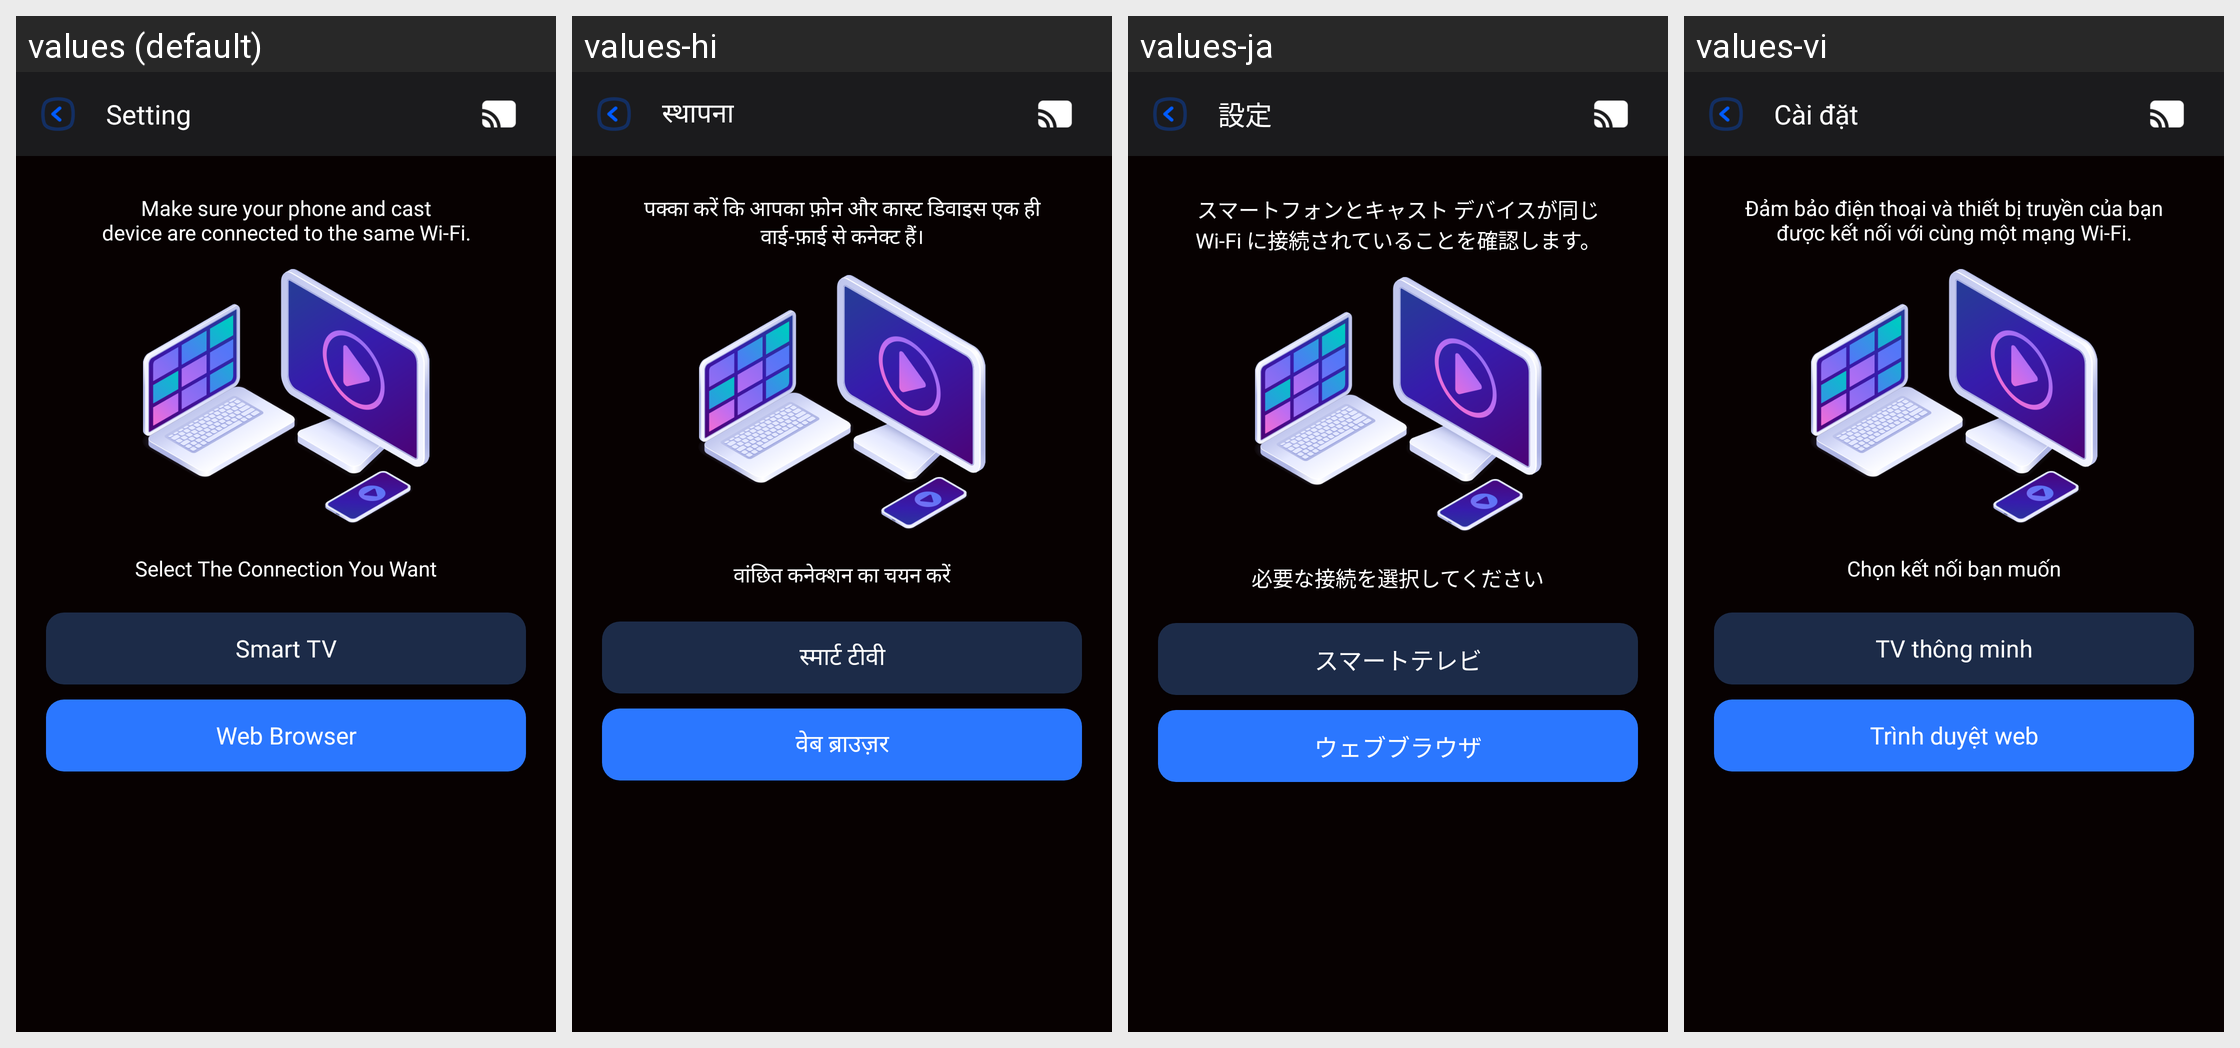

Translations of the strings shown on this Android screen, per locale in the grid:
Android screen res/layout/activity_menu_mirror.xml rendered under 4 locales, left to right: values (default), values-hi, values-ja, values-vi. Device: Nexus 5 (rendered at 1080×1920; each locale shown at half size, 540×960, under a caption strip naming it); theme Theme.CastForChromeCast.
Other locales in the repository, not shown: values-es, values-fi, values-fr, values-in, values-kr, values-no, values-ru, values-tr.
Strings drawn on this screen, with the default value and each locale's value (text and hints the layout hard-codes, and strings that could not be matched under every locale, appear in the picture but are not listed):

title_br1
  values: Make sure your phone and cast
      device are connected to the same Wi-Fi.
  values-hi: पक्का करें कि आपका फ़ोन और कास्ट डिवाइस एक ही वाई-फ़ाई से कनेक्ट हैं।
  values-ja: スマートフォンとキャスト デバイスが同じ Wi-Fi に接続されていることを確認します。
  values-vi: Đảm bảo điện thoại và thiết bị truyền của bạn được kết nối với cùng một mạng Wi-Fi.

select_the_connection_you_want
  values: Select The Connection You Want
  values-hi: वांछित कनेक्शन का चयन करें
  values-ja: 必要な接続を選択してください
  values-vi: Chọn kết nối bạn muốn

smart_tv
  values: Smart TV
  values-hi: स्मार्ट टीवी
  values-ja: スマートテレビ
  values-vi: TV thông minh

web_browser
  values: Web Browser
  values-hi: वेब ब्राउज़र
  values-ja: ウェブブラウザ
  values-vi: Trình duyệt web

setting
  values: Setting
  values-hi: स्थापना
  values-ja: 設定
  values-vi: Cài đặt
